Run: headless pygame with SDL's dummy video driver; simulated clock (each Clock.tick advances the game by its frame time, no real sleeping); random seed 0; keys injected as events and as key.get_pressed() state; no mouse input.
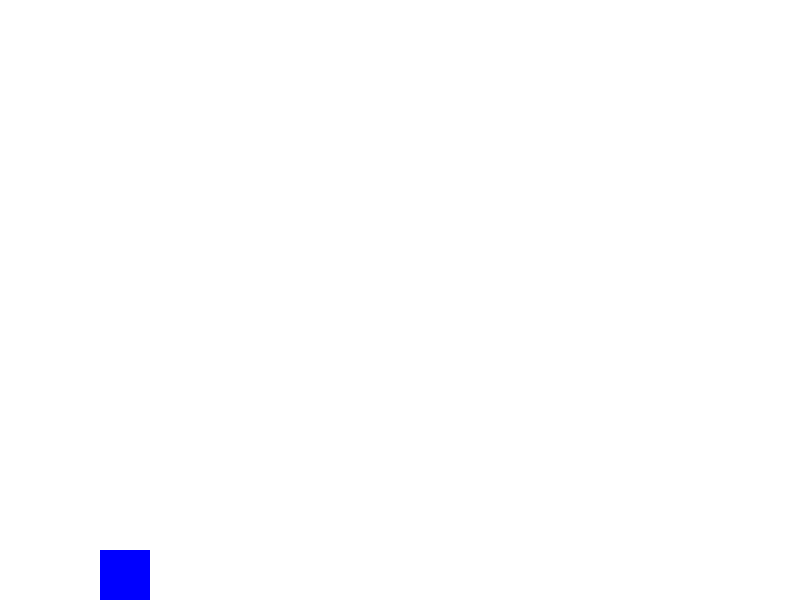
Frame 1 of 4 · flips 1–60 · no input
Frame 2 of 4 · flips 61–180 · tapped SPACE, RETURN · held RIGHT (→), D · screen unchanged from frame 1, image omitted
Frame 3 of 4 · flips 181–300 · held DOWN (↓), S · screen unchanged from frame 2, image omitted
Frame 4 of 4 · flips 301–420 · held LEFT (←), A, UP (↑), W · screen unchanged from frame 3, image omitted

The pygame program that drew these frames:

import pygame
import sys

# Initialize Pygame
pygame.init()

# Screen setup
WIDTH, HEIGHT = 800, 600
screen = pygame.display.set_mode((WIDTH, HEIGHT))
pygame.display.set_caption("Jumping Character")

# Clock for FPS
clock = pygame.time.Clock()

# Colors
WHITE = (255, 255, 255)
BLUE = (0, 0, 255)

# Player setup
player_width, player_height = 50, 50
player_x = 100
player_y = HEIGHT - player_height
player_vel_y = 0
jumping = False
gravity = 1
jump_strength = 20

# Main game loop
running = True
while running:
    clock.tick(60)
    screen.fill(WHITE)

    # Event handling
    for event in pygame.event.get():
        if event.type == pygame.QUIT:
            running = False

    # Key press handling
    keys = pygame.key.get_pressed()
    if keys[pygame.K_SPACE] and not jumping:
        jumping = True
        player_vel_y = -jump_strength

    # Apply gravity
    if jumping:
        player_y += player_vel_y
        player_vel_y += gravity

        # Check for landing
        if player_y >= HEIGHT - player_height:
            player_y = HEIGHT - player_height
            jumping = False
            player_vel_y = 0

    # Draw player
    pygame.draw.rect(screen, BLUE, (player_x, player_y, player_width, player_height))

    pygame.display.flip()

pygame.quit()
sys.exit()
